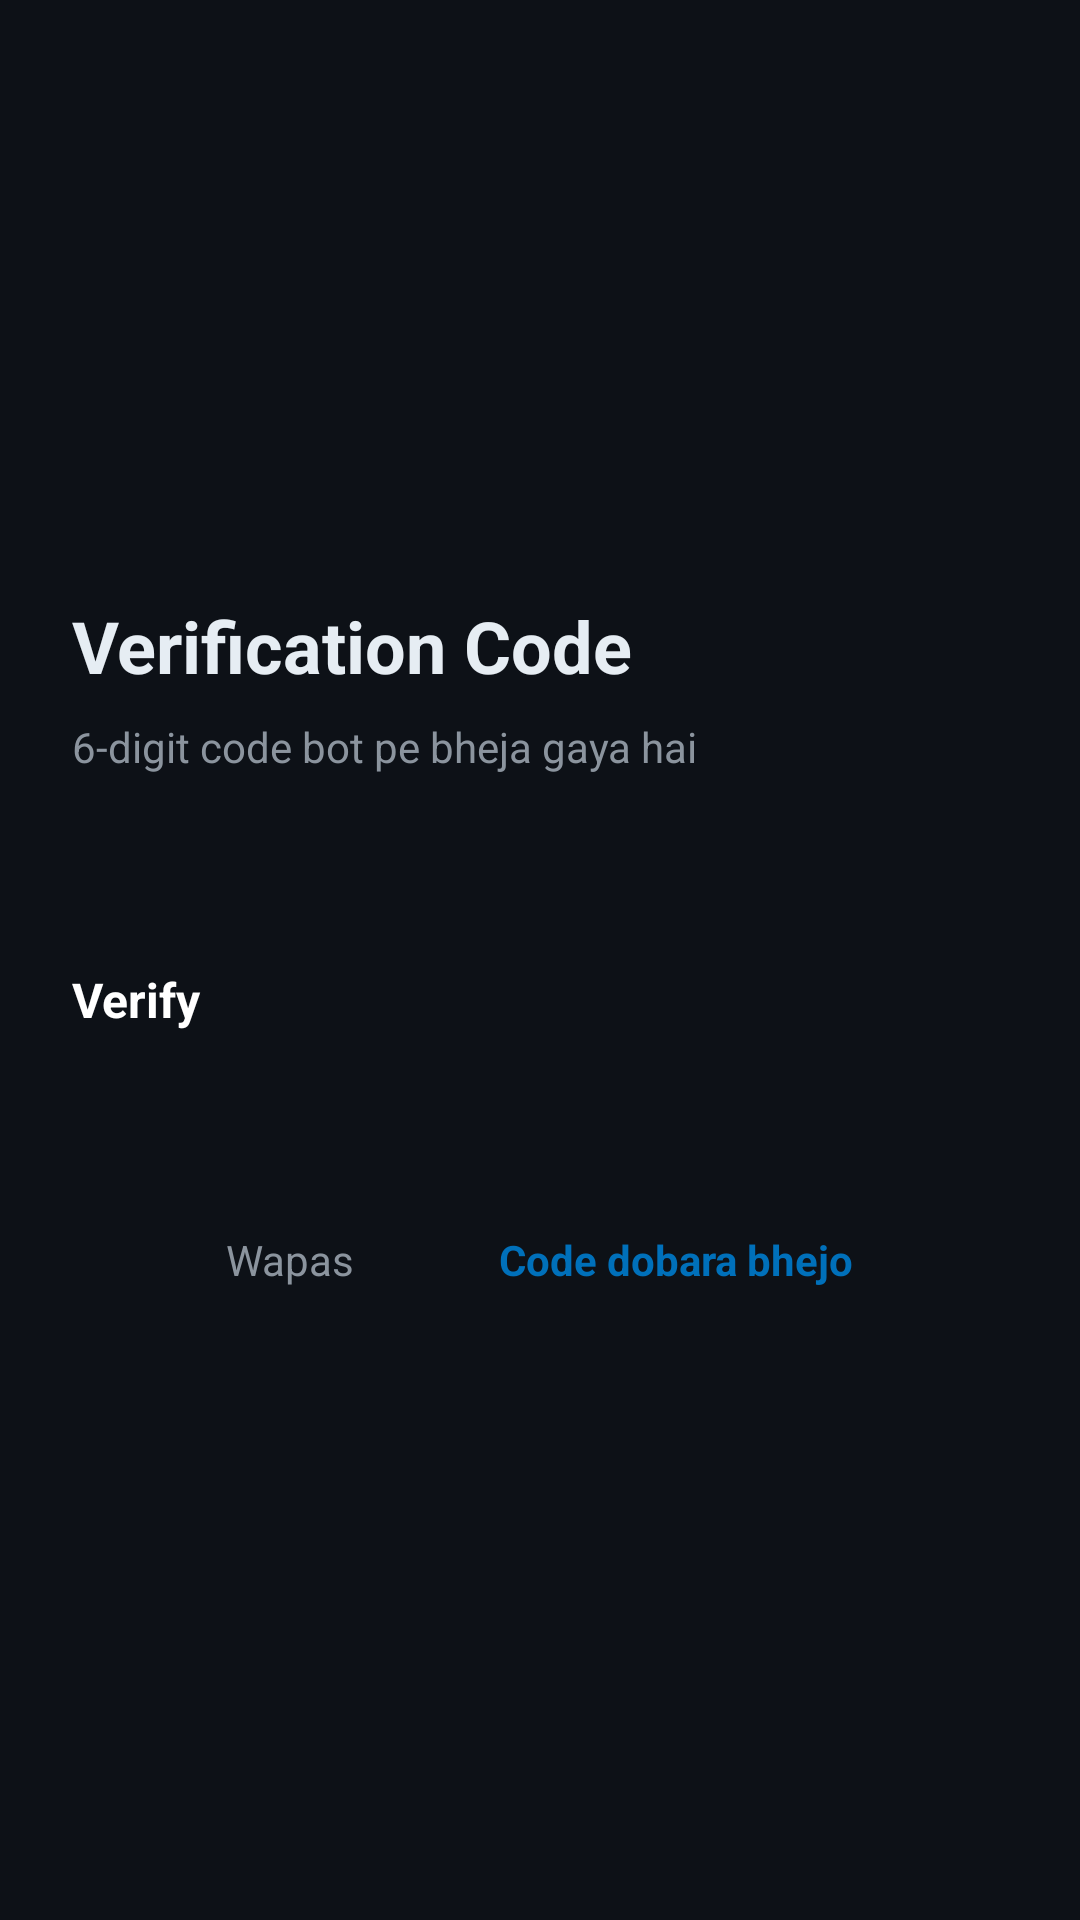

Produce the Android XML layout that renders to this screen, including the resource entries it uses.
<!-- AndroidManifest.xml: activity theme Theme.RealEarnPayPal -->
<!-- res/layout/activity_code_verify.xml -->
<?xml version="1.0" encoding="utf-8"?>
<androidx.constraintlayout.widget.ConstraintLayout android:background="@color/bg_dark" android:padding="24.0dp" android:layout_width="match_parent" android:layout_height="match_parent"
  xmlns:android="http://schemas.android.com/apk/res/android" xmlns:app="http://schemas.android.com/apk/res-auto">
    <LinearLayout android:orientation="vertical" android:layout_width="match_parent" android:layout_height="wrap_content" app:layout_constraintBottom_toBottomOf="parent" app:layout_constraintTop_toTopOf="parent">
        <TextView android:textSize="24.0sp" android:textStyle="bold" android:textColor="@color/text_light" android:layout_width="wrap_content" android:layout_height="wrap_content" android:text="Verification Code" />
        <TextView android:textSize="14.0sp" android:textColor="@color/text_dim" android:layout_width="wrap_content" android:layout_height="wrap_content" android:layout_marginTop="8.0dp" android:text="6-digit code bot pe bheja gaya hai" />
        <LinearLayout android:gravity="center" android:orientation="horizontal" android:layout_width="match_parent" android:layout_height="wrap_content" android:layout_marginTop="32.0dp">
            <EditText android:id="@id/otp1" style="@style/OtpBox" />
            <EditText android:id="@id/otp2" style="@style/OtpBox" />
            <EditText android:id="@id/otp3" style="@style/OtpBox" />
            <EditText android:id="@id/otp4" style="@style/OtpBox" />
            <EditText android:id="@id/otp5" style="@style/OtpBox" />
            <EditText android:id="@id/otp6" style="@style/OtpBox" />
        </LinearLayout>
        <FrameLayout android:layout_width="match_parent" android:layout_height="wrap_content" android:layout_marginTop="32.0dp">
            <Button android:textSize="16.0sp" android:textStyle="bold" android:textColor="@color/white" android:id="@id/btnVerify" android:layout_width="match_parent" android:layout_height="56.0dp" android:text="Verify" android:backgroundTint="@color/paypal_blue" />
            <ProgressBar android:layout_gravity="end|center" android:id="@id/progressBar" android:visibility="gone" android:layout_width="28.0dp" android:layout_height="28.0dp" android:layout_marginEnd="20.0dp" android:indeterminateTint="@color/white" />
        </FrameLayout>
        <LinearLayout android:gravity="center" android:orientation="horizontal" android:layout_width="match_parent" android:layout_height="wrap_content" android:layout_marginTop="20.0dp">
            <TextView android:textSize="14.0sp" android:textColor="@color/text_dim" android:id="@id/btnBack" android:padding="12.0dp" android:layout_width="wrap_content" android:layout_height="wrap_content" android:text="Wapas" />
            <TextView android:textSize="14.0sp" android:textStyle="bold" android:textColor="@color/paypal_blue" android:id="@id/btnResend" android:padding="12.0dp" android:layout_width="wrap_content" android:layout_height="wrap_content" android:text="Code dobara bhejo" android:layout_marginStart="24.0dp" />
        </LinearLayout>
    </LinearLayout>
</androidx.constraintlayout.widget.ConstraintLayout>
<!-- resources referenced by this layout -->
<resources>
  <color name="bg_dark">#ff0d1117</color>
  <color name="paypal_blue">#ff0070ba</color>
  <color name="text_dim">#ff8b949e</color>
  <color name="text_light">#ffe6edf3</color>
  <color name="white">#ffffffff</color>
</resources>
